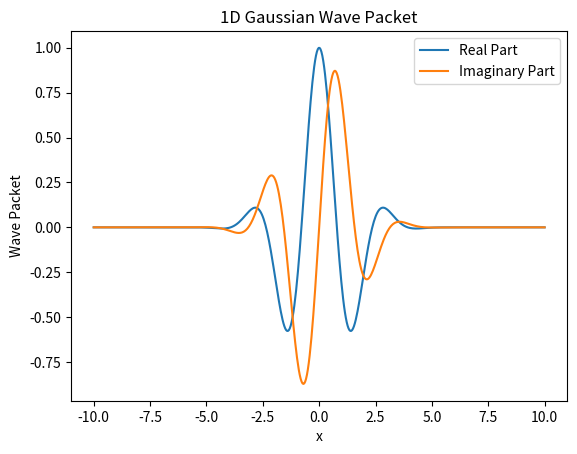
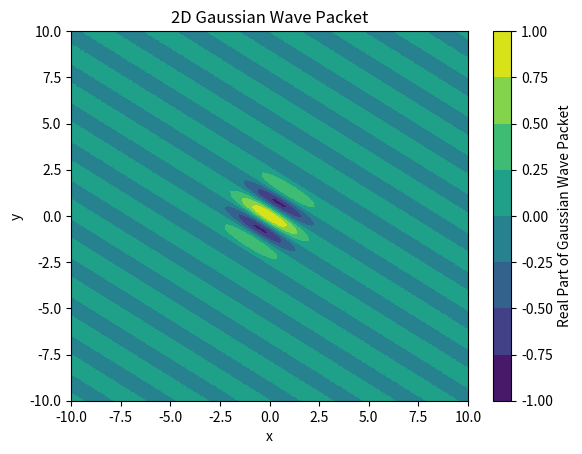

Python code for these plots, in order:
import numpy as np

class GaussianWavePacket:
    """
    Represent a Gaussian wave packet.
    """
    def __init__(self, x0: float | list | np.ndarray, p0: float | list | np.ndarray, sigma: float, dim: int) -> None:
        """
        Initialize the GaussianWavePacket object.
        
        Parameters
        ----------
        x0: float | list | np.ndarray
            Initial position.
        p0: float | list | np.ndarray
            Initial momentum.
        sigma: float
            Width of the Gaussian packet.
        dim: int
            Dimension of the domain.
        """
        self.dim = dim
        self.x0 = self._validate_vector(x0, dim)
        self.p0 = self._validate_vector(p0, dim)
        self.sigma = sigma

    def _validate_vector(self, vec: float | list | np.ndarray, dim: int) -> np.ndarray:
        """
        Validate the input vector.
        
        Parameters
        ----------
        vec: float | list | np.ndarray
            Vector to validate.
        dim: int
            Dimension of the vector.
        
        Returns
        -------
        np.ndarray
            Validated vector.
        """
        vec = np.asarray(vec)
        if vec.shape == ():
            vec = np.array([vec])
        if vec.shape != (dim,):
            raise ValueError(f"Vector shape should be ({dim},).")
        return vec

    def __call__(self, x: list|np.ndarray) -> np.ndarray:
        """
        Evaluate the Gaussian wave packet at the given points.
        
        Parameters
        ----------
        x: list | np.ndarray
            Points where the wave packet is evaluated. Should be of shape (dim, N), where N is the number of points.
        
        Returns
        -------
        np.ndarray
            Values of the Gaussian wave packet at x.
        """
        x = np.asarray(x)
        
        if x.ndim == 1:
            x = x.reshape(1, -1)
        
        if x.ndim == 3 and x.shape[0] == 2:
            
            x = np.vstack([x[0].ravel(), x[1].ravel()])
        
        if x.ndim != 2 or x.shape[0] != self.dim:
            raise ValueError(f"Input points should be of shape ({self.dim}, N) for a {self.dim}D wave packet.")

        # Gaussian envelope
        envelope = np.exp(-np.sum((x - self.x0[:, np.newaxis])**2, axis=0) / (4 * self.sigma**2))

        # Plane wave part
        plane_wave = np.exp(1j * np.dot(self.p0, x))

        return envelope * plane_wave

# Example usage
if __name__ == '__main__':
    import matplotlib.pyplot as plt

    # 1D Gaussian Wave Packet
    x0_1d = [0]
    p0_1d = [2]
    sigma_1d = 1
    g_wave_packet_1d = GaussianWavePacket(x0=x0_1d, p0=p0_1d, sigma=sigma_1d, dim=1)
    
    # x_1d = np.linspace(-10, 10, 500).reshape(1, -1)
    x_1d = np.linspace(-10, 10, 500)
    wave_values_1d = g_wave_packet_1d(x_1d)
    
    plt.figure()
    plt.plot(x_1d.ravel(), wave_values_1d.real, label='Real Part')
    plt.plot(x_1d.ravel(), wave_values_1d.imag, label='Imaginary Part')
    plt.xlabel('x')
    plt.ylabel('Wave Packet')
    plt.title('1D Gaussian Wave Packet')
    plt.legend()
    plt.show()
    
    # 2D Gaussian Wave Packet
    x0_2d = [0, 0]
    p0_2d = [2, 3]
    sigma_2d = 1
    g_wave_packet_2d = GaussianWavePacket(x0=x0_2d, p0=p0_2d, sigma=sigma_2d, dim=2)
    
    x = np.linspace(-10, 10, 100)
    y = np.linspace(-10, 10, 100)
    X, Y = np.meshgrid(x, y)
    points_2d = np.vstack([X.ravel(), Y.ravel()])
    wave_values_2d = g_wave_packet_2d(points_2d).reshape(X.shape)
    
    plt.figure()
    plt.contourf(X, Y, wave_values_2d.real)
    plt.colorbar(label='Real Part of Gaussian Wave Packet')
    plt.xlabel('x')
    plt.ylabel('y')
    plt.title('2D Gaussian Wave Packet')
    plt.show()
